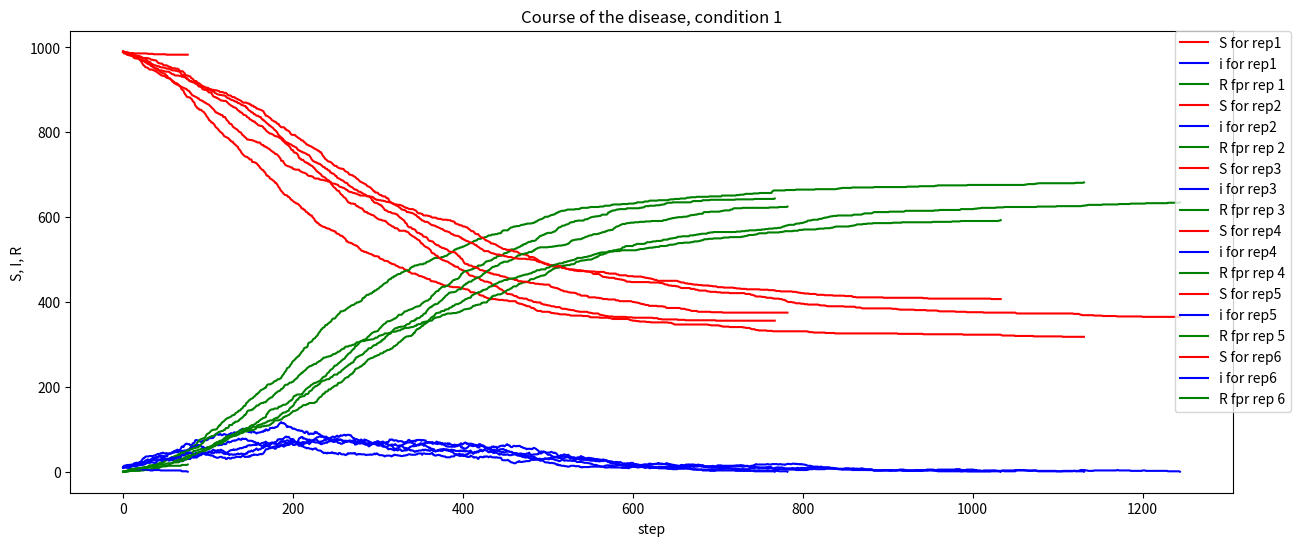

Python code for this plot:
import numpy as np 
    
def diffuse_spread_recover(x, y, status, d, beta, gamma, L):
    """
    Function performing the diffusion step, the infection step, and the 
    recovery step happening in one turn for a population of agents.
    
    Parameters
    ==========
    x, y : Agents' positions.
    status : Agents' status.
    d : Diffusion probability.
    beta : Infection probability.
    gamma : Recovery probability.
    L : Side of the square lattice.
    """
    
    N = np.size(x)
    
    # Diffusion step.
    diffuse = np.random.rand(N)
    move = np.random.randint(4, size=N)
    for i in range(N):
        if diffuse[i] < d:
            if move[i] == 0:
                x[i] = x[i] - 1
            elif move[i] == 1:
                y[i] = y[i] - 1
            elif move[i] == 2:
                x[i] = x[i] + 1
            else: 
                # move[i] == 3
                y[i] = y[i] + 1
                
    # Enforce pbc.
    x = x % L
    y = y % L

    # Spreading disease step.
    infected = np.where(status == 1)[0]
    
    for i in infected:
        # Check whether other particles share the same position.
        same_x = np.where(x == x[i])
        same_y = np.where(y == y[i])
        same_cell = np.intersect1d(same_x, same_y)
        for j in same_cell:
            if status[j] == 0:
                if np.random.rand() < beta:
                    status[j] = 1
        
    # Recover step.
    for i in infected:
        # Check whether the infected recovers.
        if np.random.rand() < gamma:
            status[i] = 2
    
    return x, y, status


N_part = 1000  # Total agent population.
d = 0.9  # Diffusion probability.
L = 100  # Side of the lattice.

I0 = 10  # Initial number of infected agents.

betas = [0.8, 0.1]  # Infection spreading probability.
gammas = [0.02, 0.01]  # Recovery probability.


import matplotlib.pyplot as plt

step = 0
n_reps = 6

plt.figure(figsize=(15, 6))
for rep in range(n_reps):
    print(f"rep is {rep}")
    x = np.random.randint(L, size=N_part)
    y = np.random.randint(L, size=N_part)
    status = np.zeros(N_part)
    status[0:I0] = 1
    S, I, R = [N_part-I0], [I0], [0]
    running = True  # Flag to control the loop.
    while running:
        x, y, status = diffuse_spread_recover(x, y, status, d, betas[0], gammas[0], L)  
    
        S.append(np.size(np.where(status == 0)[0]))
        I.append(np.size(np.where(status == 1)[0]))
        R.append(np.size(np.where(status == 2)[0]))
        if I[-1] == 0: 
            running = False

    t = np.array(np.arange(len(S)))
    plt.plot(t, S, '-', color= 'r', label=f'S for rep{rep+1}')
    plt.plot(t, I, '-', color= 'b', label=f"i for rep{rep + 1}")
    plt.plot(t, R, '-', color= 'g', label=f"R fpr rep {rep +1}")


plt.legend(loc='upper left', bbox_to_anchor=(0.95, 1), borderaxespad=0)
plt.title('Course of the disease, condition 1')
plt.xlabel('step')
plt.ylabel('S, I, R ')
plt.show()